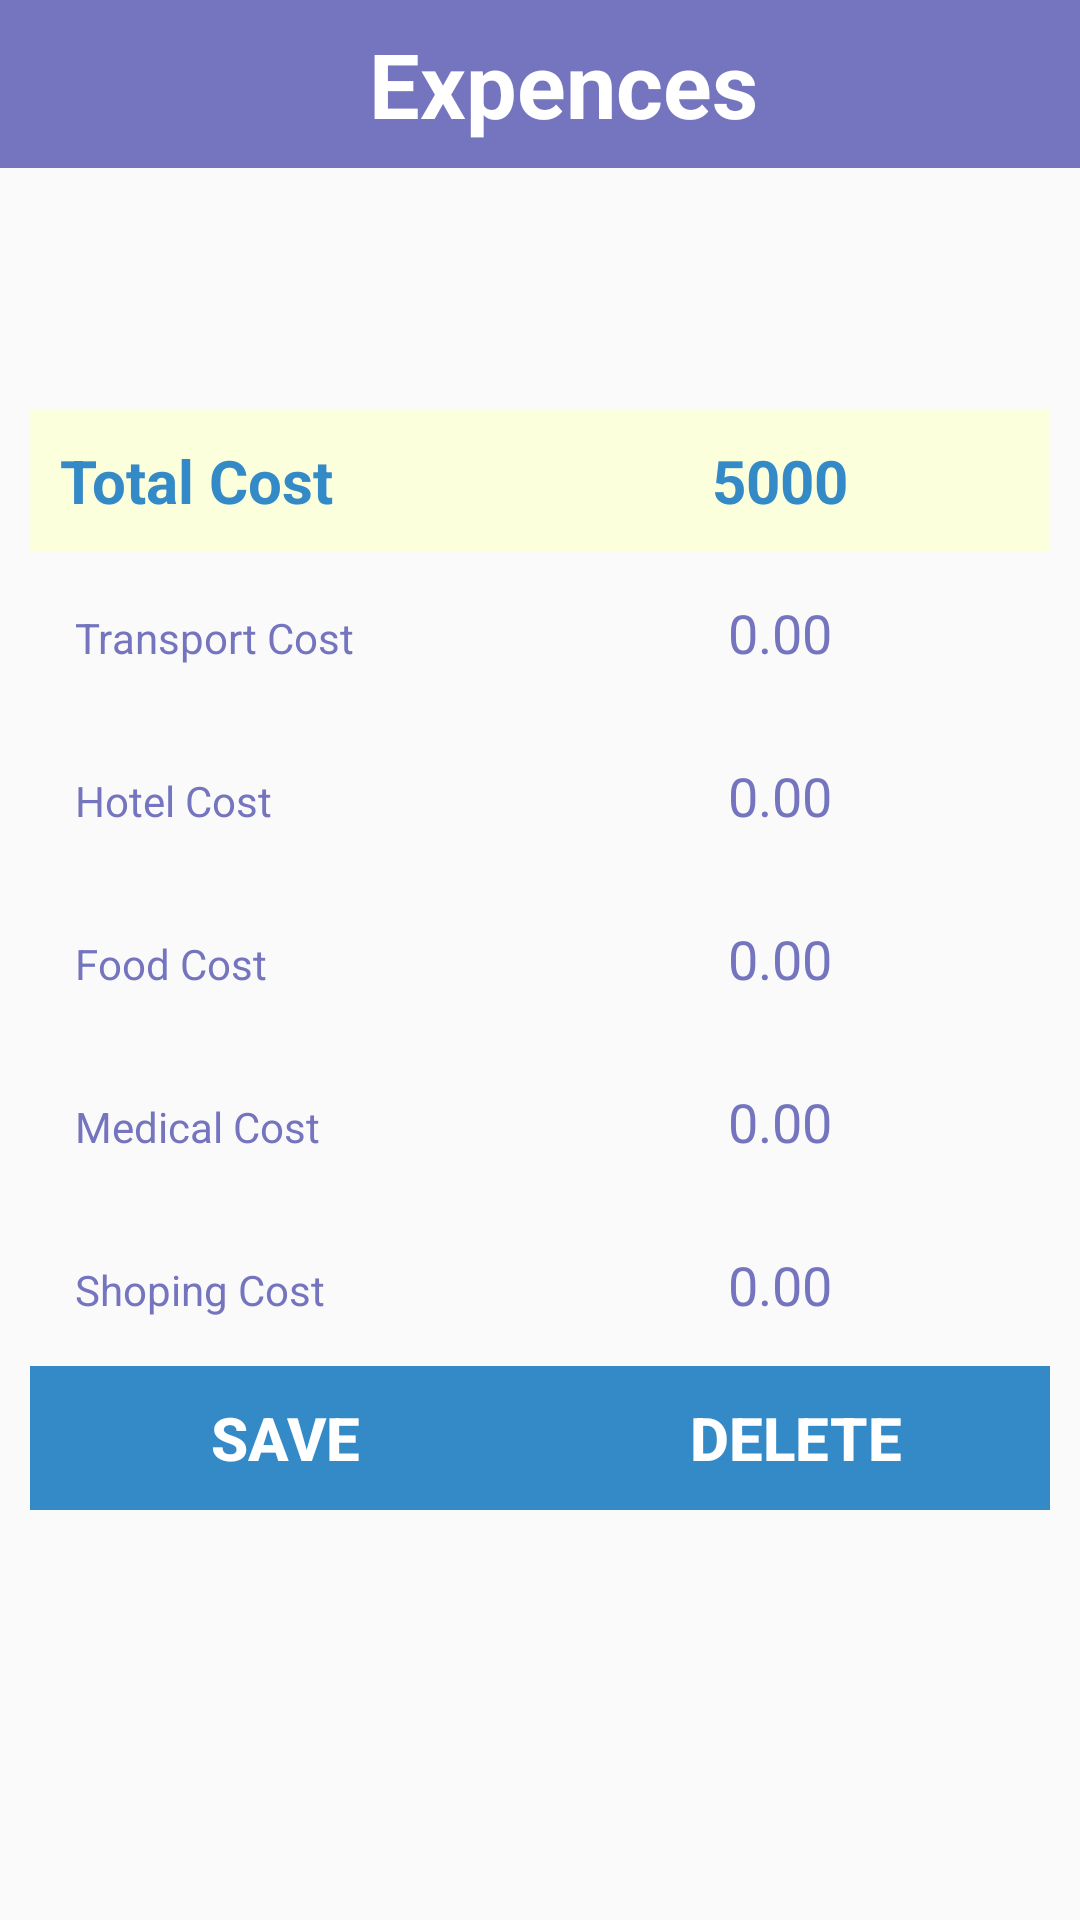

This screen was rendered from an Android layout file. Write that file and the resources it references.
<!-- AndroidManifest.xml: application theme AppTheme -->
<!-- res/layout/activity_expense.xml -->
<?xml version="1.0" encoding="utf-8"?>
<RelativeLayout xmlns:android="http://schemas.android.com/apk/res/android"
    xmlns:app="http://schemas.android.com/apk/res-auto"
    xmlns:tools="http://schemas.android.com/tools"
    android:layout_width="match_parent"
    android:layout_height="match_parent"
    tools:context=".ExpenseActivity">

    
    <androidx.appcompat.widget.Toolbar
        android:id="@+id/toolbar"
        android:layout_width="match_parent"
        android:layout_height="?attr/actionBarSize"
        android:background="@color/colorPrimaryDark">

        <RelativeLayout
            android:layout_width="match_parent"
            android:layout_height="match_parent">

            <TextView
                android:layout_width="wrap_content"
                android:layout_height="wrap_content"
                android:layout_centerInParent="true"
                android:text="Expences"
                android:textColor="@color/white"
                android:textSize="30sp"
                android:textStyle="bold" />

        </RelativeLayout>

    </androidx.appcompat.widget.Toolbar>
    

    <LinearLayout
        android:layout_width="match_parent"
        android:layout_height="wrap_content"
        android:layout_centerInParent="true"
        android:layout_margin="10dp"
        android:orientation="vertical">

        <LinearLayout
            android:layout_width="match_parent"
            android:layout_height="wrap_content"
            android:background="@color/lightyellow"
            android:padding="10dp">

            <TextView
                android:layout_width="match_parent"
                android:layout_height="wrap_content"
                android:layout_weight="0.5"
                android:text="@string/total_cost"
                android:textColor="@color/colorPrimary"
                android:textSize="20sp"
                android:textStyle="bold" />

            <TextView
                android:id="@+id/totalcostTV"
                android:layout_width="match_parent"
                android:layout_height="wrap_content"
                android:layout_weight="0.5"
                android:text="5000"
                android:textAlignment="center"
                android:textColor="@color/colorPrimary"
                android:textSize="20sp"
                android:textStyle="bold" />
        </LinearLayout>

        <LinearLayout
            android:layout_width="match_parent"
            android:layout_height="wrap_content"
            android:layout_margin="10dp">

            <TextView
                android:layout_width="match_parent"
                android:layout_height="wrap_content"
                android:layout_weight="0.5"
                android:padding="5dp"
                android:text="Transport Cost"
                android:textColor="@color/colorPrimaryDark" />

            <EditText
                android:id="@+id/transportCostET"
                android:layout_width="match_parent"
                android:layout_height="wrap_content"
                android:layout_weight="0.5"
                android:background="@drawable/shape_skyblue_round_corner_transperent"
                android:drawableRight="@drawable/icon_edit_small"
                android:drawableTint="@color/colorPrimaryDark"
                android:hint="0.00"
                android:padding="5dp"
                android:textAlignment="center"
                android:textColor="@color/colorPrimaryDark"
                android:textColorHint="@color/colorPrimaryDark" />

        </LinearLayout>

        <LinearLayout
            android:layout_width="match_parent"
            android:layout_height="wrap_content"
            android:layout_margin="10dp">

            <TextView
                android:layout_width="match_parent"
                android:layout_height="wrap_content"
                android:layout_weight="0.5"
                android:padding="5dp"
                android:text="Hotel Cost"
                android:textColor="@color/colorPrimaryDark" />

            <EditText
                android:id="@+id/hotelCostET"
                android:layout_width="match_parent"
                android:layout_height="wrap_content"
                android:layout_weight="0.5"
                android:background="@drawable/shape_skyblue_round_corner_transperent"
                android:drawableRight="@drawable/icon_edit_small"
                android:drawableTint="@color/colorPrimaryDark"
                android:hint="0.00"
                android:padding="5dp"
                android:textAlignment="center"
                android:textColor="@color/colorPrimaryDark"
                android:textColorHint="@color/colorPrimaryDark" />

        </LinearLayout>

        <LinearLayout
            android:layout_width="match_parent"
            android:layout_height="wrap_content"
            android:layout_margin="10dp">

            <TextView
                android:layout_width="match_parent"
                android:layout_height="wrap_content"
                android:layout_weight="0.5"
                android:padding="5dp"
                android:text="Food Cost"
                android:textColor="@color/colorPrimaryDark" />

            <EditText
                android:id="@+id/foodCostET"
                android:layout_width="match_parent"
                android:layout_height="wrap_content"
                android:layout_weight="0.5"
                android:background="@drawable/shape_skyblue_round_corner_transperent"
                android:drawableRight="@drawable/icon_edit_small"
                android:drawableTint="@color/colorPrimaryDark"
                android:hint="0.00"
                android:padding="5dp"
                android:textAlignment="center"
                android:textColor="@color/colorPrimaryDark"
                android:textColorHint="@color/colorPrimaryDark" />

        </LinearLayout>

        <LinearLayout
            android:layout_width="match_parent"
            android:layout_height="wrap_content"
            android:layout_margin="10dp">

            <TextView
                android:layout_width="match_parent"
                android:layout_height="wrap_content"
                android:layout_weight="0.5"
                android:padding="5dp"
                android:text="Medical Cost"
                android:textColor="@color/colorPrimaryDark" />

            <EditText
                android:id="@+id/medicalCostET"
                android:layout_width="match_parent"
                android:layout_height="wrap_content"
                android:layout_weight="0.5"
                android:background="@drawable/shape_skyblue_round_corner_transperent"
                android:drawableRight="@drawable/icon_edit_small"
                android:drawableTint="@color/colorPrimaryDark"
                android:hint="0.00"
                android:padding="5dp"
                android:textAlignment="center"
                android:textColor="@color/colorPrimaryDark"
                android:textColorHint="@color/colorPrimaryDark" />

        </LinearLayout>

        <LinearLayout
            android:layout_width="match_parent"
            android:layout_height="wrap_content"
            android:layout_margin="10dp">

            <TextView
                android:layout_width="match_parent"
                android:layout_height="wrap_content"
                android:layout_weight="0.5"
                android:padding="5dp"
                android:text="Shoping Cost"
                android:textColor="@color/colorPrimaryDark" />

            <EditText
                android:id="@+id/shopingCostET"
                android:layout_width="match_parent"
                android:layout_height="wrap_content"
                android:layout_weight="0.5"
                android:background="@drawable/shape_skyblue_round_corner_transperent"
                android:drawableRight="@drawable/icon_edit_small"
                android:drawableTint="@color/colorPrimaryDark"
                android:hint="0.00"
                android:padding="5dp"
                android:textAlignment="center"
                android:textColor="@color/colorPrimaryDark"
                android:textColorHint="@color/colorPrimaryDark" />

        </LinearLayout>


        <LinearLayout
            android:layout_width="match_parent"
            android:layout_height="wrap_content">

            <Button
                android:id="@+id/saveBtn"
                android:layout_width="wrap_content"
                android:layout_height="wrap_content"
                android:layout_gravity="center"
                android:layout_weight="0.5"
                android:background="@color/colorPrimary"
                android:text="Save"
                android:textColor="@color/white"
                android:textSize="20sp"
                android:textStyle="bold" />

            <Button
                android:id="@+id/deleteBtn"
                android:layout_width="wrap_content"
                android:layout_height="wrap_content"
                android:layout_gravity="center"
                android:layout_weight="0.5"
                android:background="@color/colorPrimary"
                android:text="Delete"
                android:textColor="@color/white"
                android:textSize="20sp"
                android:textStyle="bold" />
        </LinearLayout>

    </LinearLayout>

</RelativeLayout>
<!-- resources referenced by this layout -->
<resources>
  <color name="colorPrimary">#348AC7</color>
  <color name="colorPrimaryDark">#7474BF</color>
  <color name="lightyellow">#FBFFDC</color>
  <color name="white">#ffffff</color>
  <string name="total_cost">Total Cost</string>
  <style name="AppTheme" parent="Theme.AppCompat.Light.NoActionBar">
          
          <item name="colorPrimary">@color/colorPrimary</item>
          <item name="colorPrimaryDark">@color/colorPrimaryDark</item>
          <item name="colorAccent">@color/colorAccent</item>
  
  
          <item name="android:windowAnimationStyle">@style/CustomActivityAnimation</item>
      </style>
  <color name="colorAccent">#D81B60</color>
  <style name="CustomActivityAnimation" parent="@android:style/Animation.Activity">
          <item name="android:activityOpenEnterAnimation">@anim/slide_in_right</item>
          <item name="android:activityOpenExitAnimation">@anim/slide_out_left</item>
          <item name="android:activityCloseEnterAnimation">@anim/slide_in_left</item>
          <item name="android:activityCloseExitAnimation">@anim/slide_out_right</item>
      </style>
</resources>
